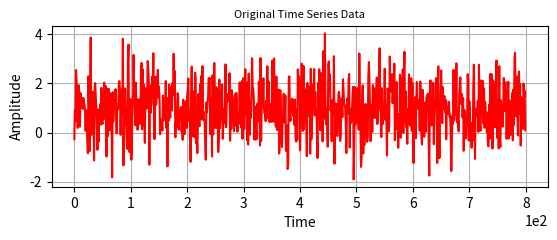

Write the Python code that produced this figure. (Note: this script raises an exception after producing the figure.)
########################################################################################################################
# Compute and plot Detrended Fluctuation Analysis
#
# Adapted from:
# https://github.com/reinaldo-rosa-inpe/cap239/blob/f92f84710bb8438e461d2bf5d237e93bb7238d3e/Codigos/Specplus.py
# Written by Paulo Giovani, Reinaldo Roberto Rosa, Murilo da Silva Dantas
#
# [redacted]
########################################################################################################################

# ------------------------------------------------------------------------
# Specplus.pyplot
# ------------------------------------------------------------------------
import matplotlib.pyplot as plt
import matplotlib.mlab as mlab
from scipy import stats, optimize
import numpy as np
import math


# ---------------------------------------------------------------------
# Computes PSD of a time series
# Optionally receives an interval for the linear regression step
# ---------------------------------------------------------------------
def psd(data, init=0, final=None):
    n = len(data)
    time = np.arange(n)

    # If "final" is not given, use length of data
    if final is None:
        final = n

    # Define sampling frequency:
    dt = (time[-1] - time[0] / (n - 1))
    fs = 1 / dt

    # Compute PSD with MLAB:
    power, freqs = mlab.psd(data, Fs=fs, NFFT=n, scale_by_freq=False)

    # Select data within selction interval
    xdata = freqs[init:final]
    ydata = power[init:final]

    # Simulate error
    yerr = 0.2 * ydata

    # Find logarithms of data:
    logx = np.log10(xdata)
    logy = np.log10(ydata)

    logyerr = yerr / ydata

    # Compute line fit:
    pinit = [1.0, -1.0]
    out = optimize.leastsq(errfunc, pinit, args=(logx, logy, logyerr), full_output=True)
    pfinal = out[0]
    index = pfinal[1]
    amp = 10.0 ** pfinal[0]

    # Returns obtained values
    return freqs, power, xdata, ydata, amp, index, init, final


# Define functions to perform data fit:
def fitfunc(p, x):
    return p[0] + p[1] * x


def errfunc(p, x, y, err):
    return (y - fitfunc(p, x)) / err


# Define a function to compute a Power Law:
def powerlaw(x, amp, index):
    return amp * (x ** index)


# ---------------------------------------------------------------------
# Compute 1D DFA for the time series
# ---------------------------------------------------------------------
def dfa1d(time_series, grau):
    # Compute 1D DFA (adapted from Physionet), where the sclae frows according to 'Boxratio'. Returns the array
    # 'vetoutput', where the first column is the logarithm of S scale and the second column is the logarithm of the
    # fluctuation function

    # 1. The time series {Xk} with k = 1, ..., N is integrated into the profile function Y(k)
    x = np.mean(time_series)
    time_series = time_series - x
    yk = np.cumsum(time_series)
    tam = len(time_series)

    # 2. The (or profile) Y(k) is divided into N non-overlapping intervals of size S
    sf = np.ceil(tam / 4).astype(np.int)
    boxratio = np.power(2.0, 1.0 / 8.0)
    vetoutput = np.zeros(shape=(1, 2))
    s = 4

    while s <= sf:
        serie = yk
        if np.mod(tam, s) != 0:
            aux = s * int(np.trunc(tam / s))
            serie = yk[0:aux]
        t = np.arange(s, len(serie), s)
        v = np.array(np.array_split(serie, t))
        x = np.arange(1, s + 1)

        # 3. Compute variance for each segment v = 1,…, n_s:
        p = np.polynomial.polynomial.polyfit(x, v.T, grau)
        yfit = np.polynomial.polynomial.polyval(x, p)
        vetvar = np.var(v - yfit)

        # 4. Compute the the fluctuation function of the DFA as the average of the variances in each interval
        fs = np.sqrt(np.mean(vetvar))
        vetoutput = np.vstack((vetoutput, [s, fs]))

        # S scale grows in geometric series
        s = np.ceil(s * boxratio).astype(np.int)

    # Array with S scale log values and fluctuation function log values
    vetoutput = np.log10(vetoutput[1::1, :])

    # Split the columns of 'vetoutput'
    x = vetoutput[:, 0]
    y = vetoutput[:, 1]

    # Linear Regression
    slope, intercept, _, _, _ = stats.linregress(x, y)

    # Compute line
    predict_y = intercept + slope * x

    # Compute error
    pred_error = y - predict_y
    # Returns the alpha value (slope), the 'vetoutput' vector, the X and Y vectors,
    # a vector with line values, and the error vector
    return slope, vetoutput, x, y, predict_y, pred_error


# ---------------------------------------------------------------------
# Main section
# ---------------------------------------------------------------------
def main(data):
    # Disble numpy errors and warnings
    np.seterr(divide='ignore', invalid='ignore', over='ignore')

    # -----------------------------------------------------------------
    # General plot parameters:
    # -----------------------------------------------------------------

    # Define subplots
    fig = plt.figure()
    fig.subplots_adjust(hspace=.3, wspace=.2)

    # Font sizes:
    size_font_axis_x = 10
    size_font_axis_y = 10
    size_font_title = 8
    size_font_main = 15

    # Main title
    title_main = 'Time Series Spectral Analysis'

    # -----------------------------------------------------------------
    # Plot original series
    # -----------------------------------------------------------------

    # Define plot colors
    cor_serie_original = 'r'
    # Titles for axes on the original series plot
    text_axis_x = 'Time'
    text_axis_y = 'Amplitude'
    text_title_original = 'Original Time Series Data'

    # Plot original data series:
    fig_handle = fig.add_subplot(2, 1, 1)
    fig_handle.plot(data, '-', color=cor_serie_original)
    fig_handle.set_title(text_title_original, fontsize=size_font_title)
    fig_handle.set_xlabel(text_axis_x, fontsize=size_font_axis_x)
    fig_handle.set_ylabel(text_axis_y, fontsize=size_font_axis_y)
    fig_handle.ticklabel_format(style='sci', axis='x', scilimits=(0, 0))
    fig_handle.grid()

    # -----------------------------------------------------------------
    # Compute and plot PSD
    # -----------------------------------------------------------------

    # Compute PSD
    freqs, power, xdata, ydata, amp, index, init, fim = psd(data)

    # Beta value is equivalent to the index:
    beta = index

    # Define plot colors:
    cor_psd1 = 'k'
    cor_psd2 = 'navy'

    # PSD axes titles:
    texto_psdx = 'Frequency (Hz)'
    texto_psdy = 'Power'
    texto_titulo_psd = r'Power Spectrum Density $\beta$ = '

    # -----------------------------------------------------------------
    # Compute and plot DFA
    # -----------------------------------------------------------------

    # Compute 1D DFA
    alfa, vetoutput, x, y, reta, error = dfa1d(data, 1)
    # From Neelakshi et. al. (2019) "Spectral fluctuation analysis of ionospheric inhomogeneities over Brazilian
    # territory Part II: EF valley region plasma instabilities"
    # "S. Heneghan and McDarby (2000) established an equivalence relation between the PSD exponent, b, and the DFA
    # exponent, a, given by beta =  2 * alpha - 1. Kiyono (2015) showed that this relationship is valid for
    # the higher order DFA subject to the constraint  0<a<m+1, where m is the order of detrending polynomial in the DFA"
    beta_theoretical = 2 * alfa - 1

    # Plot PSD

    fig_handle = fig.add_subplot(2, 2, 3)

    fig_handle.plot(freqs, power, '-', color=cor_psd1, alpha=0.7)
    fig_handle.plot(xdata, ydata, color=cor_psd2, alpha=0.8)
    fig_handle.axvline(freqs[init], color=cor_psd2, linestyle='--')
    fig_handle.axvline(freqs[-1], color=cor_psd2, linestyle='--')
    fig_handle.plot(xdata, powerlaw(xdata, amp, index), 'r-', linewidth=1.5, label='$%.4f$' % beta)
    fig_handle.set_xlabel(texto_psdx, fontsize=size_font_axis_x)
    fig_handle.set_ylabel(texto_psdy, fontsize=size_font_axis_y)
    fig_handle.set_title(texto_titulo_psd + r'%.4f (Theoretical $\beta$ = 2$\alpha$ +1 = %.4f)' % (beta,
                                                                                                   beta_theoretical),
                         loc='center', fontsize=size_font_title)
    fig_handle.set_yscale('log')
    fig_handle.set_xscale('log')
    fig_handle.grid()

    # Checks if DFA has valid value. If so, proceed with plot:

    if not math.isnan(alfa):

        # Define plot colors:
        cor_dfa = 'darkmagenta'

        # DFA axes title:
        texto_dfax = '$log_{10}$ (s)'
        texto_dfay = '$log_{10}$ F(s)'
        texto_titulo_dfa = r'Detrended Fluctuation Analysis $\alpha$ = '

        # Plot DFA
        fig_dfa = fig.add_subplot(2, 2, 4)
        fig_dfa.plot(x, y, 's', color=cor_dfa, markersize=4, markeredgecolor='r', markerfacecolor='None', alpha=0.8)
        fig_dfa.plot(x, reta, '-', color=cor_dfa, linewidth=1.5)
        fig_dfa.set_title(texto_titulo_dfa + '%.4f' % alfa, loc='center', fontsize=size_font_title)
        fig_dfa.set_xlabel(texto_dfax, fontsize=size_font_axis_x)
        fig_dfa.set_ylabel(texto_dfay, fontsize=size_font_axis_y)
        fig_dfa.grid()

    else:
        fig_dfa = fig.add_subplot(2, 2, 4)
        fig_dfa.set_title('Detrended Fluctuation Analysis $\alpha$ = ' + 'N.A.', loc='center',
                          fontsize=size_font_title)
        fig_dfa.grid()

    # Draw and save figure (avoid showing to prevent blocking)
    plt.suptitle(title_main, fontsize=size_font_main)
    img_filename = 'ANALYSIS_PSD_DFA_2.png'
    fig.set_size_inches(10, 5)
    plt.savefig(img_filename, dpi=300, bbox_inches='tight', pad_inches=0.1)
    plt.draw()

    return alfa, beta_theoretical


# Sample execution:
if __name__ == "__main__":
    mean, cov = [1, -1], [(1, .5), (.5, 1)]
    series_x, series_y = np.random.multivariate_normal(mean, cov, size=800).T
    test_data = series_x.tolist()
    alpha, beta_t = main(test_data)
    plt.show()
